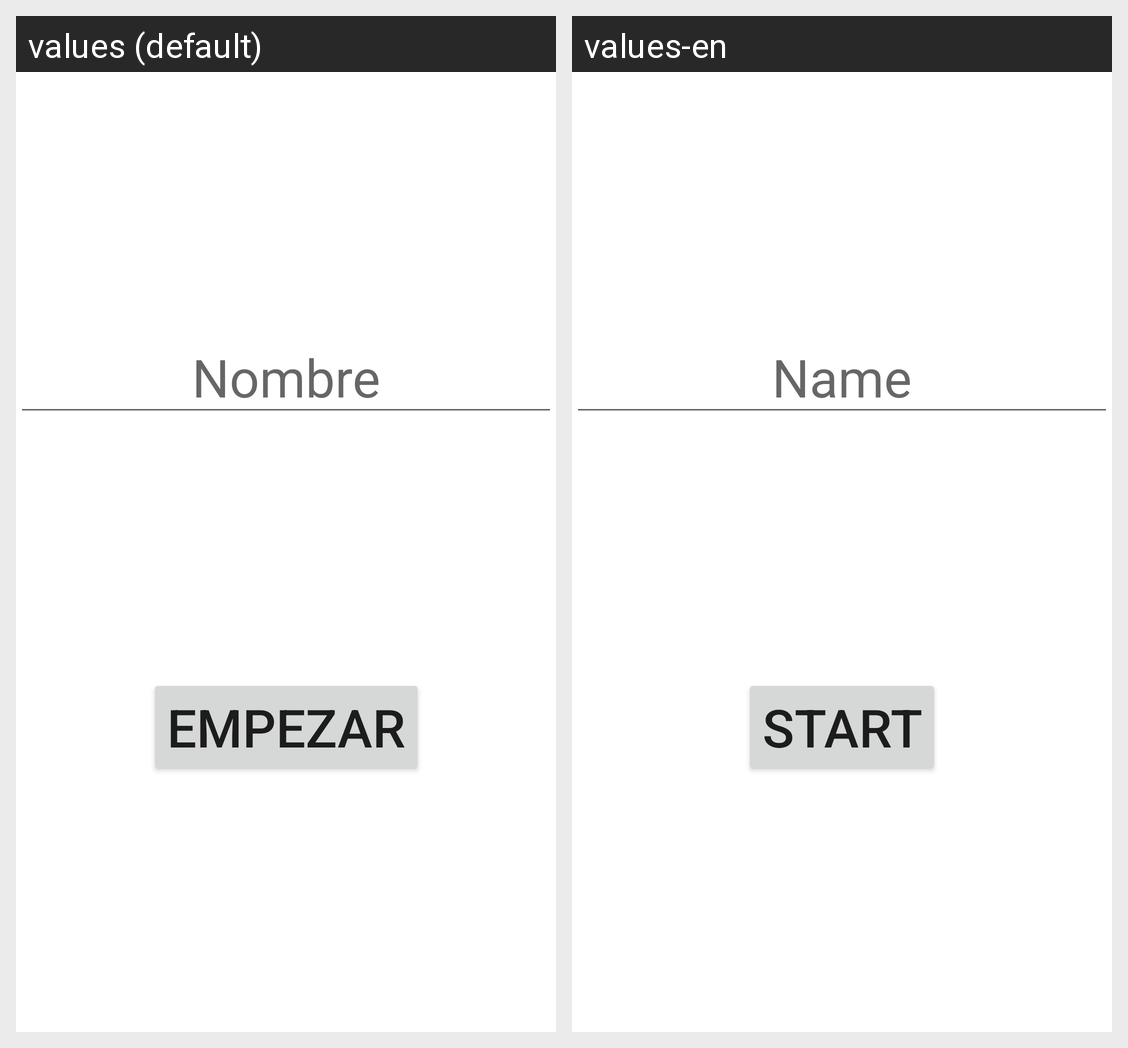

This grid shows one Android layout under two languages. Give, for every string resource on the screen, its name, the default text and each shown locale's text.
Android screen res/layout/activity_main.xml rendered under 2 locales, left to right: values (default), values-en. Device: Nexus 5 (rendered at 1080×1920; each locale shown at half size, 540×960, under a caption strip naming it); theme Theme.AprendeMates.
Strings drawn on this screen, with the default value and each locale's value (text and hints the layout hard-codes, and strings that could not be matched under every locale, appear in the picture but are not listed):

hint_text
  values: Nombre
  values-en: Name

start_button
  values: EMPEZAR
  values-en: START
